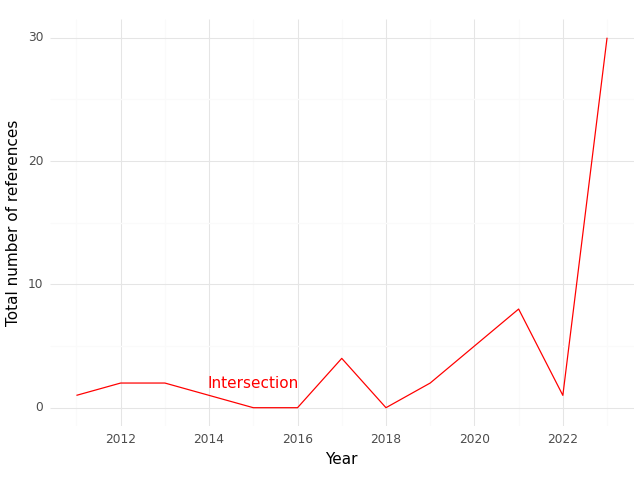

The file beside this chart, header and first rows:
, Year, intersection
0, 2011, 1.0
1, 2012, 2.0
2, 2013, 2.0
3, 2014, 1.0
4, 2015, 0.0
5, 2016, 0.0
6, 2017, 4.0
7, 2018, 0.0
8, 2019, 2.0
9, 2020, 5.0
10, 2021, 8.0
11, 2022, 1.0
12, 2023, 30.0
